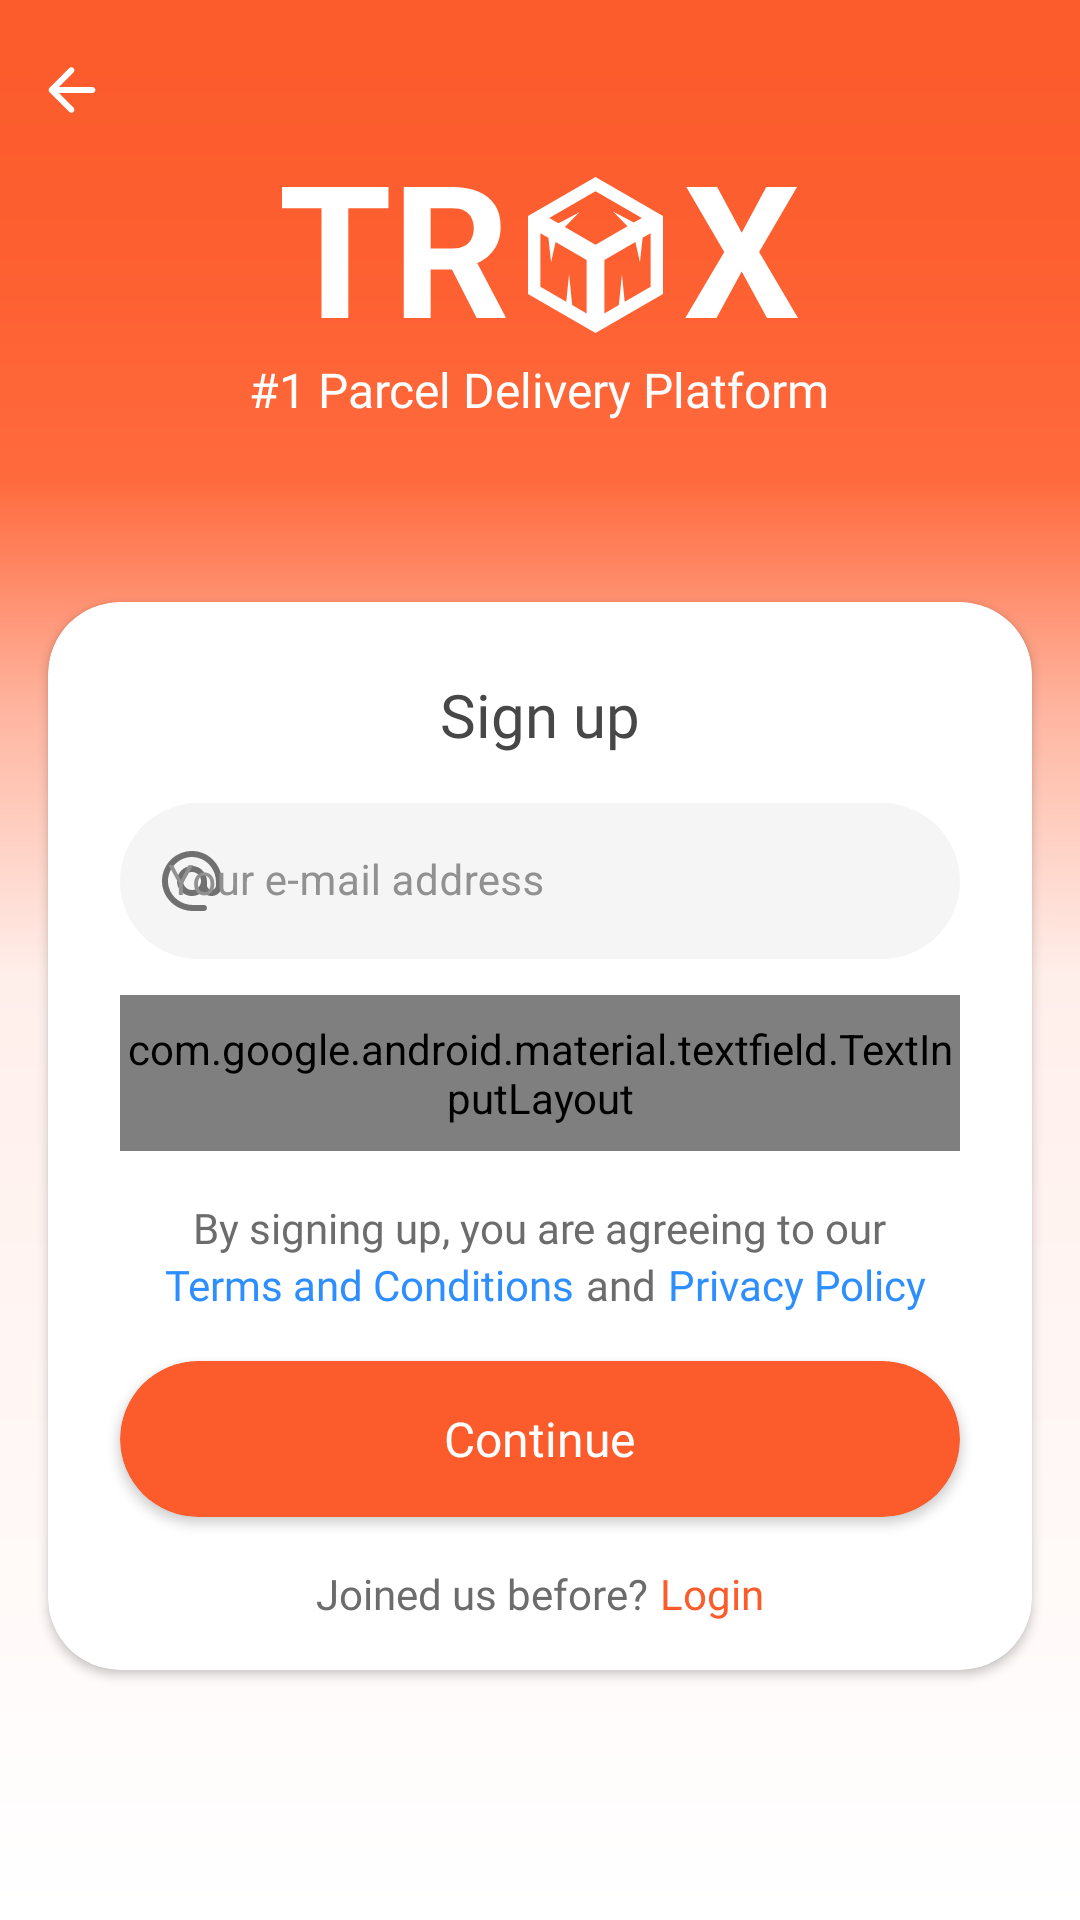

Write the Android layout XML for this screen, with the resource values it uses.
<!-- AndroidManifest.xml: application theme Theme.TroxRider -->
<!-- res/layout/activity_sign_up.xml -->
<?xml version="1.0" encoding="utf-8"?>
<androidx.coordinatorlayout.widget.CoordinatorLayout xmlns:android="http://schemas.android.com/apk/res/android"
    xmlns:app="http://schemas.android.com/apk/res-auto"
    xmlns:tools="http://schemas.android.com/tools"
    android:layout_width="match_parent"
    android:layout_height="match_parent"
    android:background="@drawable/gradient_bg"
    android:id="@+id/main"
    tools:context=".authentication.SignUpActivity">

    <ImageView
        android:id="@+id/back"
        android:layout_width="wrap_content"
        android:layout_height="60dp"
        android:paddingLeft="16dp"
        android:paddingRight="16dp"
        android:src="@drawable/ic_arrow_left"></ImageView>

    <LinearLayout
        android:layout_width="match_parent"
        android:layout_height="match_parent"
        android:layout_gravity="center_horizontal"
        android:gravity="center"
        android:orientation="vertical">


        <ImageView
            android:layout_width="wrap_content"
            android:layout_height="wrap_content"
            android:layout_gravity="center"
            android:src="@drawable/ic_logo_2"></ImageView>

        <TextView
            android:layout_width="wrap_content"
            android:layout_height="wrap_content"
            android:layout_gravity="center"
            android:layout_marginTop="8dp"
            android:fontFamily="@font/ubuntu_medium"
            android:text="@string/_1_parcel_delivery_platform"
            android:textColor="@color/colorWhiteHighEmp"
            android:textSize="16sp"></TextView>

        <androidx.cardview.widget.CardView
            android:layout_width="match_parent"
            android:layout_height="wrap_content"
            android:layout_gravity="center"
            android:layout_marginLeft="16dp"
            android:layout_marginTop="60dp"
            android:layout_marginRight="16dp"
            android:layout_marginBottom="24dp"
            app:cardBackgroundColor="@color/colorWhiteHighEmp"
            app:cardCornerRadius="24dp">

            <LinearLayout
                android:layout_width="match_parent"
                android:layout_height="match_parent"
                android:layout_gravity="center_horizontal"
                android:layout_marginTop="16dp"
                android:orientation="vertical">

                <TextView
                    android:layout_width="wrap_content"
                    android:layout_height="wrap_content"
                    android:layout_gravity="center"
                    android:layout_marginTop="8dp"
                    android:layout_marginBottom="16dp"
                    android:fontFamily="@font/ubuntu_bold"
                    android:text="@string/sign_up"
                    android:textColor="@color/colorBlackHighEmp"
                    android:textSize="20sp"></TextView>


                <com.google.android.material.textfield.TextInputLayout
                    android:id="@+id/layout_email"
                    android:layout_width="match_parent"
                    android:layout_height="52dp"
                    android:layout_marginLeft="24dp"
                    android:layout_marginRight="24dp"
                    android:textColor="@color/colorBlackHighEmp"
                    android:textColorHint="@color/colorBlackLowEmp"
                    app:boxStrokeWidth="0dp"
                    app:boxStrokeWidthFocused="0dp"
                    app:startIconDrawable="@drawable/ic_email">

                    <com.google.android.material.textfield.TextInputEditText
                        android:id="@+id/et_email"
                        android:layout_width="match_parent"
                        android:layout_height="wrap_content"
                        android:background="@drawable/edit_text_bg"
                        android:hint="@string/your_e_mail_address"
                        android:inputType="textEmailAddress|textNoSuggestions"
                        android:textColor="@color/colorBlackHighEmp"
                        android:textColorHint="@color/colorBlackLowEmp"
                        android:textCursorDrawable="@null"
                        android:textSize="14sp" />

                </com.google.android.material.textfield.TextInputLayout>

                <com.google.android.material.textfield.TextInputLayout
                    android:id="@+id/layout_password"
                    android:layout_width="match_parent"
                    android:layout_height="52dp"
                    android:layout_marginLeft="24dp"
                    android:layout_marginTop="12dp"
                    android:layout_marginRight="24dp"
                    android:textColor="@color/colorBlackHighEmp"
                    android:textColorHint="@color/colorBlackLowEmp"
                    app:boxStrokeWidth="0dp"
                    app:boxStrokeWidthFocused="0dp"
                    app:passwordToggleDrawable="@drawable/password_toggle"
                    app:passwordToggleEnabled="true"
                    app:startIconDrawable="@drawable/ic_lock">

                    <com.google.android.material.textfield.TextInputEditText
                        android:id="@+id/et_password"
                        android:layout_width="match_parent"
                        android:layout_height="wrap_content"
                        android:background="@drawable/edit_text_bg"
                        android:hint="@string/password"
                        android:inputType="text|textPassword"
                        android:textColor="@color/colorBlackHighEmp"
                        android:textColorHint="@color/colorBlackLowEmp"
                        android:textCursorDrawable="@null"
                        android:textSize="14sp" />

                </com.google.android.material.textfield.TextInputLayout>

                <LinearLayout
                    android:layout_width="wrap_content"
                    android:layout_height="wrap_content"
                    android:layout_gravity="center"
                    android:layout_marginTop="16dp"
                    android:orientation="vertical">

                    <TextView
                        android:layout_width="wrap_content"
                        android:layout_height="wrap_content"
                        android:layout_gravity="center"
                        android:fontFamily="@font/ubuntu_medium"
                        android:text="By signing up, you are agreeing to our"
                        android:textColor="@color/colorBlackMidEmp"
                        android:textSize="14sp"></TextView>

                    <LinearLayout
                        android:layout_width="wrap_content"
                        android:layout_height="wrap_content"
                        android:orientation="horizontal">

                        <TextView
                            android:layout_width="wrap_content"
                            android:layout_height="wrap_content"
                            android:layout_gravity="center"
                            android:layout_marginLeft="4dp"
                            android:fontFamily="@font/ubuntu_medium"
                            android:text="Terms and Conditions"
                            android:textColor="@color/colorStatusInfo"
                            android:textSize="14sp"></TextView>

                        <TextView
                            android:layout_width="wrap_content"
                            android:layout_height="wrap_content"
                            android:layout_gravity="center"
                            android:layout_marginLeft="4dp"
                            android:fontFamily="@font/ubuntu_medium"
                            android:text="and"
                            android:textColor="@color/colorBlackMidEmp"
                            android:textSize="14sp"></TextView>

                        <TextView
                            android:layout_width="wrap_content"
                            android:layout_height="wrap_content"
                            android:layout_gravity="center"
                            android:layout_marginLeft="4dp"
                            android:fontFamily="@font/ubuntu_medium"
                            android:text="Privacy Policy"
                            android:textColor="@color/colorStatusInfo"
                            android:textSize="14sp"></TextView>

                    </LinearLayout>

                </LinearLayout>

                <androidx.cardview.widget.CardView
                    android:id="@+id/cv_continue"
                    android:layout_width="match_parent"
                    android:layout_height="52dp"
                    android:layout_marginLeft="24dp"
                    android:layout_marginTop="16dp"
                    android:layout_marginRight="24dp"
                    android:clickable="true"
                    android:foreground="?android:attr/selectableItemBackground"
                    app:cardBackgroundColor="@color/colorPrimary"
                    app:cardCornerRadius="60dp">

                    <TextView
                        android:layout_width="wrap_content"
                        android:layout_height="wrap_content"
                        android:layout_gravity="center"
                        android:fontFamily="@font/ubuntu_medium"
                        android:text="@string/continue_"
                        android:textColor="@color/colorWhiteHighEmp"
                        android:textSize="16sp"></TextView>


                </androidx.cardview.widget.CardView>

                <LinearLayout
                    android:layout_width="wrap_content"
                    android:layout_height="wrap_content"
                    android:layout_gravity="center"
                    android:layout_marginTop="16dp"
                    android:layout_marginBottom="16dp"
                    android:orientation="horizontal">

                    <TextView
                        android:layout_width="wrap_content"
                        android:layout_height="wrap_content"
                        android:layout_gravity="center"
                        android:fontFamily="@font/ubuntu_medium"
                        android:text="@string/joined_us_before"
                        android:textColor="@color/colorBlackMidEmp"
                        android:textSize="14sp"></TextView>

                    <TextView
                        android:id="@+id/login"
                        android:layout_width="wrap_content"
                        android:layout_height="wrap_content"
                        android:layout_gravity="center"
                        android:layout_marginLeft="4dp"
                        android:fontFamily="@font/ubuntu_medium"
                        android:text="@string/login"
                        android:textColor="@color/colorPrimary"
                        android:textSize="14sp"></TextView>

                </LinearLayout>

            </LinearLayout>

        </androidx.cardview.widget.CardView>

    </LinearLayout>

</androidx.coordinatorlayout.widget.CoordinatorLayout>
<!-- resources referenced by this layout -->
<resources>
  <color name="colorBlackHighEmp">#474747</color>
  <color name="colorBlackLowEmp">#919191</color>
  <color name="colorBlackMidEmp">#6C6C6C</color>
  <color name="colorPrimary">#FC5B2B</color>
  <color name="colorStatusInfo">#2D8EFF</color>
  <color name="colorWhiteHighEmp">#FFFFFF</color>
  <!-- drawable edit_text_bg (drawable) -->
  <?xml version="1.0" encoding="utf-8"?>
  <shape xmlns:android="http://schemas.android.com/apk/res/android">
      <solid android:color="@color/colorWhiteMidEmp"></solid>
      <corners android:radius="60dp"></corners>
  
  </shape>
  <!-- drawable ic_arrow_left (drawable) -->
  <vector xmlns:android="http://schemas.android.com/apk/res/android"
      android:width="16dp"
      android:height="16dp"
      android:viewportWidth="16"
      android:viewportHeight="16">
    <path
        android:pathData="M14.792,7.005H3.621L8.501,2.125C8.891,1.735 8.891,1.095 8.501,0.705C8.111,0.315 7.481,0.315 7.091,0.705L0.501,7.295C0.111,7.685 0.111,8.315 0.501,8.705L7.091,15.295C7.481,15.685 8.111,15.685 8.501,15.295C8.891,14.905 8.891,14.275 8.501,13.885L3.621,9.005H14.792C15.342,9.005 15.792,8.555 15.792,8.005C15.792,7.455 15.342,7.005 14.792,7.005Z"
        android:fillColor="#ffffff"/>
  </vector>
  <!-- drawable password_toggle (drawable) -->
  <selector xmlns:android="http://schemas.android.com/apk/res/android">
      <item android:drawable="@drawable/ic_password_visible" android:state_checked="true" android:state_pressed="true" />
      <item android:drawable="@drawable/ic_password_visible" android:state_pressed="true" />
      <item android:drawable="@drawable/ic_password_visible" android:state_checked="true" />
      <item android:drawable="@drawable/ic_password_off" />
  </selector>
  <string name="_1_parcel_delivery_platform">#1 Parcel Delivery Platform</string>
  <string name="continue_">Continue</string>
  <string name="joined_us_before">Joined us before?</string>
  <string name="login">Login</string>
  <string name="password">Password</string>
  <string name="sign_up">Sign up</string>
  <string name="your_e_mail_address">Your e-mail address</string>
  <style name="Theme.TroxRider" parent="Theme.MaterialComponents.Light.NoActionBar">
          
          <item name="colorPrimary">@color/colorPrimary</item>
          <item name="colorSecondary">@color/colorSecondary</item>
          <item name="colorAccent">@color/colorPrimary</item>
          <item name="android:statusBarColor">@color/colorPrimary</item>
          <item name="android:textColor">@color/colorWhiteHighEmp</item>
          <item name="android:windowDisablePreview">true</item>
          <item name="bottomSheetDialogTheme">@style/AppBottomSheetDialogTheme</item>
      </style>
  <color name="colorWhiteMidEmp">#F5F5F5</color>
  <color name="colorSecondary">#37B6B6</color>
  <style name="AppBottomSheetDialogTheme" parent="Theme.Design.Light.BottomSheetDialog">
          <item name="bottomSheetStyle">@style/AppModalStyle</item>
      </style>
  <style name="AppModalStyle" parent="Widget.Design.BottomSheet.Modal">
          <item name="android:background">@drawable/bottom_sheet_bg</item>
      </style>
  <!-- drawable bottom_sheet_bg (drawable) -->
  <?xml version="1.0" encoding="utf-8"?>
  <shape xmlns:android="http://schemas.android.com/apk/res/android"
      android:shape="rectangle">
      <solid android:color="@color/colorWhiteHighEmp" />
  
      <corners
          android:bottomLeftRadius="0dp"
          android:bottomRightRadius="0dp"
          android:topLeftRadius="24dp"
          android:topRightRadius="24dp" />
  </shape>
</resources>
